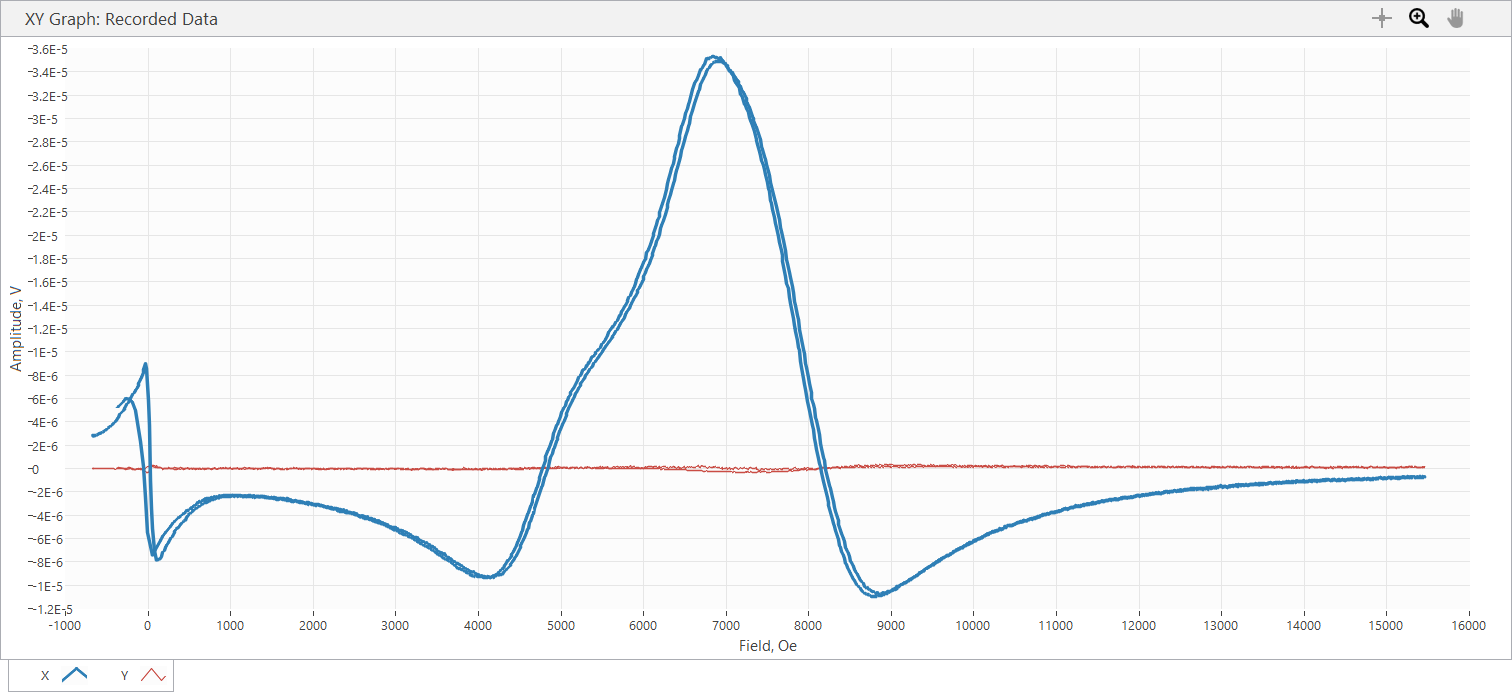

The file beside this chart, header and first rows:
Sample Name, Varga_5_4_32G
Freq, 32, GHz, Power, 10, dBm
SR850: f = 25 Hz; phase = 97 deg; output…
Time, Field, X, Y, R, theta
s, Oe, V, V, V, deg
2.410000E-5, -6.668000E+2, 2.764180E-6, 2.421450E-8, 2.764286E-6, 5.019041E-1
4.231140E-2, -6.668000E+2, 2.764180E-6, 2.421450E-8, 2.764286E-6, 5.019041E-1
2.425184E-1, -6.674000E+2, 2.805160E-6, -3.725320E-9, 2.805162E-6, -7.609013E-2
4.425145E-1, -6.654000E+2, 2.801430E-6, 3.725320E-9, 2.801432E-6, 7.619144E-2
6.436320E-1, -6.575000E+2, 2.849860E-6, -2.980250E-8, 2.850016E-6, -5.991506E-1
8.435197E-1, -6.387000E+2, 2.825650E-6, 3.166520E-8, 2.825827E-6, 6.420492E-1
1.042586E+0, -6.267000E+2, 2.842410E-6, 2.607710E-8, 2.842530E-6, 5.256335E-1
1.242549E+0, -6.149000E+2, 2.881530E-6, 3.725320E-9, 2.881532E-6, 7.407350E-2
1.443553E+0, -5.858000E+2, 2.957900E-6, 5.587960E-9, 2.957905E-6, 1.082410E-1
1.642551E+0, -5.548000E+2, 3.054750E-6, 4.097840E-8, 3.055025E-6, 7.685567E-1
1.843572E+0, -5.403000E+2, 3.157200E-6, 2.607710E-8, 3.157308E-6, 4.732275E-1
2.042560E+0, -5.216000E+2, 3.274540E-6, -2.980250E-8, 3.274676E-6, -5.214504E-1
2.242515E+0, -5.054000E+2, 3.354640E-6, -2.980250E-8, 3.354772E-6, -5.090002E-1
2.442546E+0, -4.735000E+2, 3.526000E-6, -3.352780E-8, 3.526159E-6, -5.447940E-1
2.642567E+0, -4.595000E+2, 3.572570E-6, 3.725320E-9, 3.572572E-6, 5.974552E-2
2.843619E+0, -4.341000E+2, 3.775600E-6, -3.539050E-8, 3.775766E-6, -5.370450E-1
3.042512E+0, -4.212000E+2, 3.837080E-6, -5.587960E-9, 3.837084E-6, -8.344009E-2
3.242548E+0, -3.997000E+2, 4.069910E-6, -5.215430E-8, 4.070244E-6, -7.341828E-1
3.442519E+0, -3.882000E+2, 4.116470E-6, 3.725320E-9, 4.116472E-6, 5.185148E-2
3.642517E+0, -3.699000E+2, 4.306460E-6, 5.587960E-9, 4.306464E-6, 7.434560E-2
3.842516E+0, -3.597000E+2, 4.395870E-6, 1.117590E-8, 4.395884E-6, 1.456664E-1
4.043525E+0, -3.428000E+2, 4.651050E-6, -3.352780E-8, 4.651171E-6, -4.130182E-1
4.243532E+0, -3.311000E+2, 4.682720E-6, 3.166520E-8, 4.682827E-6, 3.874361E-1
4.442548E+0, -3.221000E+2, 4.788890E-6, 1.303860E-8, 4.788908E-6, 1.559975E-1
4.642519E+0, -3.012000E+2, 4.995640E-6, 5.587960E-9, 4.995643E-6, 6.408916E-2
4.842521E+0, -2.908000E+2, 5.073870E-6, 2.607710E-8, 5.073937E-6, 2.944685E-1
5.042518E+0, -2.820000E+2, 5.178180E-6, 3.166520E-8, 5.178277E-6, 3.503663E-1
5.243528E+0, -2.581000E+2, 5.446400E-6, 9.313280E-9, 5.446408E-6, 9.797502E-2
5.442543E+0, -2.386000E+2, 5.638260E-6, 5.774220E-8, 5.638556E-6, 5.867535E-1
5.643520E+0, -2.275000E+2, 5.759330E-6, 4.842900E-8, 5.759534E-6, 4.817769E-1
5.842552E+0, -2.074000E+2, 5.988430E-6, 5.960510E-8, 5.988727E-6, 5.702677E-1
6.042515E+0, -1.966000E+2, 6.157930E-6, 2.421450E-8, 6.157978E-6, 2.253000E-1
6.242518E+0, -1.844000E+2, 6.308810E-6, -2.235190E-8, 6.308850E-6, -2.029962E-1
6.442514E+0, -1.632000E+2, 6.556540E-6, -4.470370E-8, 6.556692E-6, -3.906472E-1
6.642558E+0, -1.540000E+2, 6.690650E-6, -6.519300E-8, 6.690968E-6, -5.582665E-1
6.842593E+0, -1.329000E+2, 6.932790E-6, 1.862660E-9, 6.932790E-6, 1.539388E-2
7.042552E+0, -1.209000E+2, 7.128370E-6, -4.842900E-8, 7.128535E-6, -3.892523E-1
7.242521E+0, -1.114000E+2, 7.275520E-6, -3.725310E-8, 7.275615E-6, -2.933710E-1
7.442514E+0, -9.130000E+1, 7.633180E-6, -8.381950E-8, 7.633640E-6, -6.291363E-1
7.643525E+0, -8.120000E+1, 7.810130E-6, -5.215430E-8, 7.810304E-6, -3.826027E-1
7.842551E+0, -6.150000E+1, 8.253440E-6, -1.005830E-7, 8.254053E-6, -6.982175E-1
8.043525E+0, -5.080000E+1, 8.452740E-6, -7.823160E-8, 8.453102E-6, -5.302674E-1
8.242518E+0, -3.160000E+1, 8.961240E-6, -2.589090E-7, 8.964979E-6, -1.654935E+0
8.442522E+0, -1.890000E+1, 8.586850E-6, -3.352780E-7, 8.593393E-6, -2.236008E+0
8.642513E+0, 1.200000E+0, 5.850600E-6, -3.092010E-7, 5.858765E-6, -3.025236E+0
8.842518E+0, 1.160000E+1, 3.725300E-6, -1.546000E-7, 3.728507E-6, -2.376412E+0
9.042553E+0, 3.130000E+1, -1.059850E-6, 1.173470E-7, 1.066327E-6, 1.736819E+2
9.243538E+0, 4.220000E+1, -3.421690E-6, 2.812610E-7, 3.433230E-6, 1.753009E+2
9.443525E+0, 5.240000E+1, -5.120440E-6, 2.868490E-7, 5.128468E-6, 1.767936E+2
9.642519E+0, 7.450000E+1, -7.038970E-6, 2.719480E-7, 7.044221E-6, 1.777875E+2
9.842516E+0, 8.550000E+1, -7.472960E-6, 1.918530E-7, 7.475422E-6, 1.785294E+2
1.004252E+1, 1.052000E+2, -7.867870E-6, 2.346940E-7, 7.871370E-6, 1.782914E+2
1.024256E+1, 1.157000E+2, -7.802680E-6, 1.098970E-7, 7.803454E-6, 1.791931E+2
1.044352E+1, 1.386000E+2, -7.757980E-6, 8.195680E-8, 7.758413E-6, 1.793947E+2
1.064254E+1, 1.487000E+2, -7.709550E-6, 6.333040E-8, 7.709810E-6, 1.795294E+2
1.084255E+1, 1.577000E+2, -7.504630E-6, -3.911580E-8, 7.504732E-6, -1.797014E+2
... 2,031 more rows
